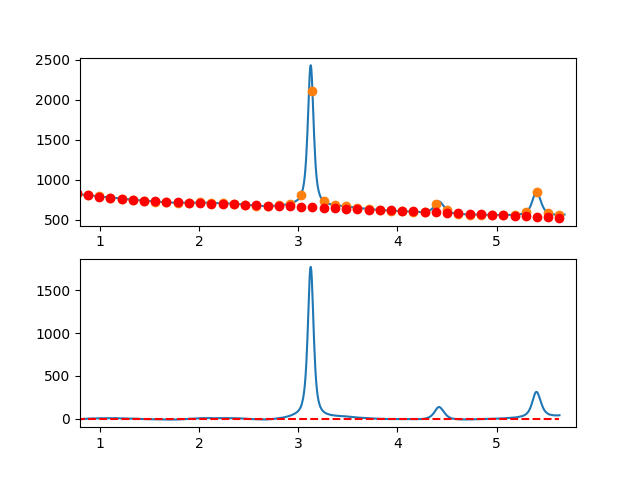

The data file committed next to this chart (first rows):
7.660095065371018697e-01, -7.016111072588614661e+00
7.716692588143090337e-01, -6.406831807236812892e+00
7.773290110915161977e-01, -5.643387989861821552e+00
7.829887633687233617e-01, -5.199501430813484149e+00
7.886485156459305257e-01, -3.101893940440845654e+00
7.943082679231376897e-01, -3.080287329093380322e+00
7.999680202003448537e-01, -2.836403407120883458e+00
8.056277724775520177e-01, -5.146963984872058973e+00
8.112875247547591817e-01, -5.073690872696829501e+00
8.169472770319663457e-01, -5.440305880944151795e+00
8.226070293091735097e-01, -3.752530819963908471e+00
8.282667815863807848e-01, -2.443087500104752507e+00
8.339265338635878377e-01, 2.013022682833707222e-01
8.395862861407951128e-01, 6.539166748515299332e-01
8.452460384180022768e-01, 1.980339092500571496e-01
8.509057906952094408e-01, -6.420678388707301565e-01
8.565655429724164938e-01, -7.191103798594440377e-01
8.622252952496237688e-01, 2.761844759340874589e-01
8.678850475268309328e-01, 3.230949181606774800e-01
8.735447998040380968e-01, 2.927899136470955455e+00
8.792045520812451498e-01, 4.385875320514969644e+00
8.848643043584524248e-01, 5.339301659944567291e+00
8.905240566356595888e-01, 4.108456344409091798e+00
8.961838089128667528e-01, 3.581617563559916562e+00
9.018435611900738058e-01, 3.510063507047675557e+00
9.075033134672810808e-01, 3.403072364522813587e+00
9.131630657444882448e-01, 2.630922325635765446e+00
9.188228180216954089e-01, 3.655891580037746280e+00
9.244825702989024618e-01, 5.507258317378614265e+00
9.301423225761097369e-01, 5.831300727309667309e+00
9.358020748533169009e-01, 4.930296999481015519e+00
9.414618271305239539e-01, 3.289525323543898594e+00
9.471215794077312289e-01, 2.995263889148418457e+00
9.527813316849383929e-01, 3.402790885945591981e+00
9.584410839621455569e-01, 4.697384503585567472e+00
9.641008362393528319e-01, 4.533322931719794724e+00
9.697605885165598849e-01, 5.868884359997878164e+00
9.754203407937670489e-01, 5.577346978071204830e+00
9.810800930709743239e-01, 6.102988975590051268e+00
9.867398453481812659e-01, 6.213088542205241538e+00
9.923995976253885409e-01, 6.586923867567179514e+00
9.980593499025957049e-01, 6.025750903579478290e+00
1.003719102179802869e+00, 7.279736651156326843e+00
1.009378854457010144e+00, 7.373025873464939650e+00
1.015038606734217197e+00, 7.699763333672649424e+00
1.020698359011424472e+00, 7.321093794946023081e+00
1.026358111288631525e+00, 7.339162020452477009e+00
1.032017863565838578e+00, 7.254112773359111088e+00
1.037677615843045853e+00, 6.101090816832879682e+00
1.043337368120253128e+00, 5.476240914041113683e+00
1.048997120397460181e+00, 6.734707828150817477e+00
1.054656872674667456e+00, 7.317636322329121867e+00
1.060316624951874509e+00, 7.453171159742964846e+00
1.065976377229081784e+00, 7.513457103559403549e+00
1.071636129506288837e+00, 7.058638916945938035e+00
1.077295881783495890e+00, 6.559861363069330764e+00
1.082955634060703165e+00, 6.782269205097009035e+00
1.088615386337910440e+00, 7.239007206195765320e+00
1.094275138615117493e+00, 8.161220129532466672e+00
1.099934890892324768e+00, 7.652052738274960575e+00
1.105594643169532043e+00, 7.138649795589572022e+00
... 809 more rows
